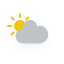
t = 0.00 s
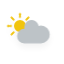
t = 1.13 s
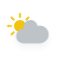
t = 3.38 s
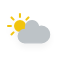
t = 4.50 s
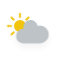
t = 5.63 s
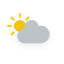
t = 7.88 s

The animated SVG that drew these frames (rendered in a browser with its animation timeline set to each time). Animation: 3 CSS @keyframes rules; one cycle of 9.00 s, repeats indefinitely.

<?xml version="1.0" encoding="utf-8"?>
<!-- (c) ammap.com | SVG weather icons -->
<svg
    version="1.1"
    xmlns="http://www.w3.org/2000/svg"
    xmlns:xlink="http://www.w3.org/1999/xlink"
    width="64"
    height="64"
    viewbox="0 0 64 64">
    <defs>
        <filter id="blur" width="200%" height="200%">
            <feGaussianBlur in="SourceAlpha" stdDeviation="3"/>
            <feOffset dx="0" dy="4" result="offsetblur"/>
            <feComponentTransfer>
                <feFuncA type="linear" slope="0.05"/>
            </feComponentTransfer>
            <feMerge>
                <feMergeNode/>
                <feMergeNode in="SourceGraphic"/>
            </feMerge>
        </filter>
        <style type="text/css"><![CDATA[
/*
** CLOUDS
*/
@keyframes am-weather-cloud-2 {
  0% {
    -webkit-transform: translate(0px,0px);
       -moz-transform: translate(0px,0px);
        -ms-transform: translate(0px,0px);
            transform: translate(0px,0px);
  }

  50% {
    -webkit-transform: translate(2px,0px);
       -moz-transform: translate(2px,0px);
        -ms-transform: translate(2px,0px);
            transform: translate(2px,0px);
  }

  100% {
    -webkit-transform: translate(0px,0px);
       -moz-transform: translate(0px,0px);
        -ms-transform: translate(0px,0px);
            transform: translate(0px,0px);
  }
}

.am-weather-cloud-2 {
  -webkit-animation-name: am-weather-cloud-2;
     -moz-animation-name: am-weather-cloud-2;
          animation-name: am-weather-cloud-2;
  -webkit-animation-duration: 3s;
     -moz-animation-duration: 3s;
          animation-duration: 3s;
  -webkit-animation-timing-function: linear;
     -moz-animation-timing-function: linear;
          animation-timing-function: linear;
  -webkit-animation-iteration-count: infinite;
     -moz-animation-iteration-count: infinite;
          animation-iteration-count: infinite;
}

/*
** SUN
*/
@keyframes am-weather-sun {
  0% {
    -webkit-transform: rotate(0deg);
       -moz-transform: rotate(0deg);
        -ms-transform: rotate(0deg);
            transform: rotate(0deg);
  }

  100% {
    -webkit-transform: rotate(360deg);
       -moz-transform: rotate(360deg);
        -ms-transform: rotate(360deg);
            transform: rotate(360deg);
  }
}

.am-weather-sun {
  -webkit-animation-name: am-weather-sun;
     -moz-animation-name: am-weather-sun;
      -ms-animation-name: am-weather-sun;
          animation-name: am-weather-sun;
  -webkit-animation-duration: 9s;
     -moz-animation-duration: 9s;
      -ms-animation-duration: 9s;
          animation-duration: 9s;
  -webkit-animation-timing-function: linear;
     -moz-animation-timing-function: linear;
      -ms-animation-timing-function: linear;
          animation-timing-function: linear;
  -webkit-animation-iteration-count: infinite;
     -moz-animation-iteration-count: infinite;
      -ms-animation-iteration-count: infinite;
          animation-iteration-count: infinite;
}

@keyframes am-weather-sun-shiny {
  0% {
    stroke-dasharray: 3px 10px;
    stroke-dashoffset: 0px;
  }

  50% {
    stroke-dasharray: 0.1px 10px;
    stroke-dashoffset: -1px;
  }

  100% {
    stroke-dasharray: 3px 10px;
    stroke-dashoffset: 0px;
  }
}

.am-weather-sun-shiny line {
  -webkit-animation-name: am-weather-sun-shiny;
     -moz-animation-name: am-weather-sun-shiny;
      -ms-animation-name: am-weather-sun-shiny;
          animation-name: am-weather-sun-shiny;
  -webkit-animation-duration: 2s;
     -moz-animation-duration: 2s;
      -ms-animation-duration: 2s;
          animation-duration: 2s;
  -webkit-animation-timing-function: linear;
     -moz-animation-timing-function: linear;
      -ms-animation-timing-function: linear;
          animation-timing-function: linear;
  -webkit-animation-iteration-count: infinite;
     -moz-animation-iteration-count: infinite;
      -ms-animation-iteration-count: infinite;
          animation-iteration-count: infinite;
}
        ]]></style>
    </defs>
    <g filter="url(#blur)" id="cloudy-day-1">
        <g transform="translate(20,10)">
            <g transform="translate(0,16)">
                <g class="am-weather-sun">
                    <g>
                        <line fill="none" stroke="#f1c40f" stroke-linecap="round" stroke-width="2" transform="translate(0,9)" x1="0" x2="0" y1="0" y2="3"/>
                    </g>
                    <g transform="rotate(45)">
                        <line fill="none" stroke="#f1c40f" stroke-linecap="round" stroke-width="2" transform="translate(0,9)" x1="0" x2="0" y1="0" y2="3"/>
                    </g>
                    <g transform="rotate(90)">
                        <line fill="none" stroke="#f1c40f" stroke-linecap="round" stroke-width="2" transform="translate(0,9)" x1="0" x2="0" y1="0" y2="3"/>
                    </g>
                    <g transform="rotate(135)">
                        <line fill="none" stroke="#f1c40f" stroke-linecap="round" stroke-width="2" transform="translate(0,9)" x1="0" x2="0" y1="0" y2="3"/>
                    </g>
                    <g transform="rotate(180)">
                        <line fill="none" stroke="#f1c40f" stroke-linecap="round" stroke-width="2" transform="translate(0,9)" x1="0" x2="0" y1="0" y2="3"/>
                    </g>
                    <g transform="rotate(225)">
                        <line fill="none" stroke="#f1c40f" stroke-linecap="round" stroke-width="2" transform="translate(0,9)" x1="0" x2="0" y1="0" y2="3"/>
                    </g>
                    <g transform="rotate(270)">
                        <line fill="none" stroke="#f1c40f" stroke-linecap="round" stroke-width="2" transform="translate(0,9)" x1="0" x2="0" y1="0" y2="3"/>
                    </g>
                    <g transform="rotate(315)">
                        <line fill="none" stroke="#f1c40f" stroke-linecap="round" stroke-width="2" transform="translate(0,9)" x1="0" x2="0" y1="0" y2="3"/>
                    </g>
                </g>
                <circle cx="0" cy="0" fill="#f1c40f" r="5" stroke="#f1c40f" stroke-width="2"/>
            </g>
            <g class="am-weather-cloud-2">
                <path d="M47.7,35.4c0-4.6-3.7-8.2-8.2-8.2c-1,0-1.9,0.2-2.8,0.5c-0.3-3.4-3.1-6.2-6.6-6.2c-3.7,0-6.7,3-6.7,6.7c0,0.8,0.2,1.6,0.4,2.3    c-0.3-0.1-0.7-0.1-1-0.1c-3.7,0-6.7,3-6.7,6.7c0,3.6,2.9,6.6,6.5,6.7l17.2,0C44.2,43.3,47.7,39.8,47.7,35.4z" fill="#bdc3c7" stroke="#bdc3c7" opacity="1" stroke-linejoin="round" stroke-width="1.2" transform="translate(-20,-11)"/>
            </g>
        </g>
    </g>
</svg>
